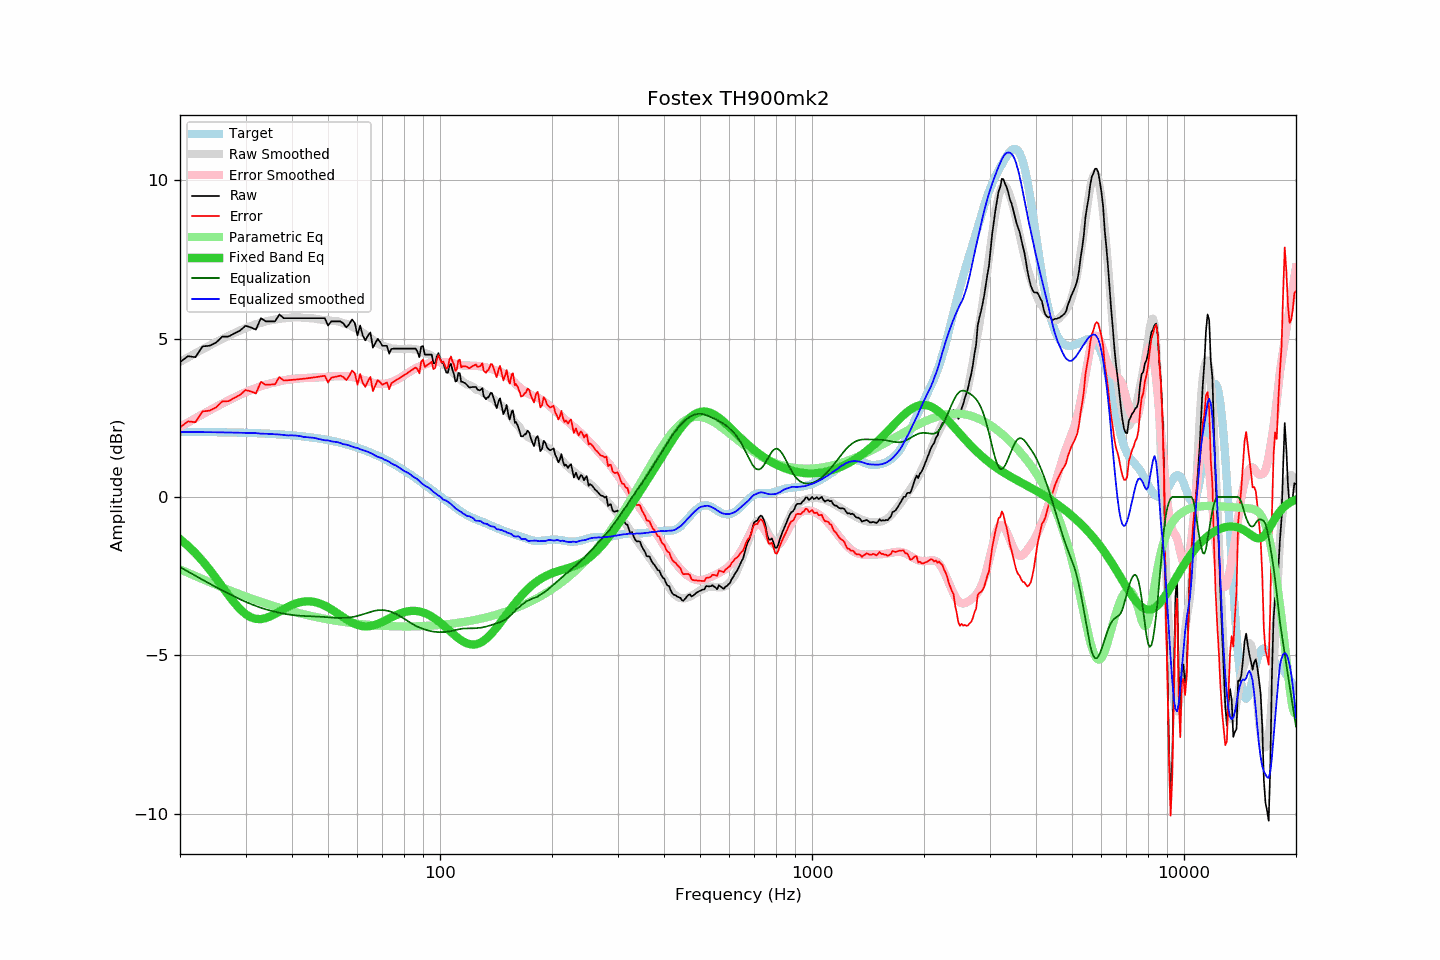

Data behind this chart, as committed beside it:
frequency, raw, error, smoothed, error_smoothed, equalization, parametric_eq, equalized_raw, equalized_smoothed, target
20, 4.26, 2.20, 4.27, 2.21, -2.21, -1.33, 2.04, 2.05, 2.06
21, 4.45, 2.39, 4.41, 2.35, -2.35, -1.54, 2.09, 2.05, 2.06
22, 4.42, 2.36, 4.54, 2.49, -2.49, -1.77, 1.93, 2.05, 2.05
23, 4.76, 2.70, 4.66, 2.61, -2.61, -2.02, 2.14, 2.05, 2.05
24, 4.78, 2.73, 4.78, 2.73, -2.73, -2.29, 2.04, 2.05, 2.05
25, 4.88, 2.83, 4.89, 2.85, -2.85, -2.56, 2.03, 2.04, 2.05
26, 5.07, 3.02, 4.99, 2.95, -2.95, -2.84, 2.11, 2.04, 2.04
27, 5.07, 3.03, 5.09, 3.05, -3.05, -3.10, 2.01, 2.04, 2.04
28, 5.17, 3.13, 5.18, 3.14, -3.14, -3.34, 2.02, 2.03, 2.04
29, 5.26, 3.22, 5.26, 3.23, -3.23, -3.54, 2.03, 2.03, 2.03
30, 5.41, 3.38, 5.33, 3.31, -3.31, -3.70, 2.10, 2.02, 2.03
31, 5.36, 3.33, 5.40, 3.38, -3.38, -3.80, 1.98, 2.02, 2.02
32, 5.29, 3.27, 5.46, 3.44, -3.44, -3.85, 1.85, 2.02, 2.02
33, 5.65, 3.64, 5.50, 3.50, -3.50, -3.85, 2.15, 2.00, 2.01
34, 5.55, 3.54, 5.54, 3.55, -3.55, -3.82, 2.00, 2.00, 2.00
35, 5.55, 3.55, 5.58, 3.59, -3.59, -3.77, 1.96, 1.99, 2.00
36, 5.55, 3.56, 5.60, 3.62, -3.62, -3.69, 1.92, 1.98, 1.99
37, 5.77, 3.79, 5.63, 3.65, -3.65, -3.62, 2.11, 1.97, 1.98
38, 5.65, 3.68, 5.64, 3.68, -3.68, -3.54, 1.96, 1.96, 1.97
39, 5.65, 3.69, 5.65, 3.71, -3.71, -3.47, 1.94, 1.94, 1.96
40, 5.65, 3.70, 5.67, 3.72, -3.72, -3.41, 1.92, 1.95, 1.95
41, 5.65, 3.71, 5.68, 3.74, -3.74, -3.36, 1.91, 1.94, 1.94
42, 5.65, 3.72, 5.67, 3.75, -3.75, -3.32, 1.90, 1.93, 1.92
43, 5.65, 3.73, 5.65, 3.76, -3.76, -3.30, 1.89, 1.90, 1.91
44, 5.65, 3.75, 5.65, 3.76, -3.76, -3.29, 1.88, 1.89, 1.90
45, 5.65, 3.76, 5.64, 3.77, -3.77, -3.30, 1.88, 1.88, 1.88
46, 5.65, 3.78, 5.64, 3.77, -3.77, -3.32, 1.88, 1.86, 1.87
47, 5.65, 3.79, 5.61, 3.78, -3.78, -3.34, 1.87, 1.84, 1.85
48, 5.65, 3.81, 5.60, 3.78, -3.78, -3.38, 1.86, 1.81, 1.83
49, 5.65, 3.83, 5.58, 3.79, -3.79, -3.43, 1.86, 1.79, 1.82
50, 5.42, 3.62, 5.59, 3.80, -3.80, -3.48, 1.62, 1.79, 1.80
51, 5.55, 3.77, 5.56, 3.80, -3.80, -3.54, 1.74, 1.76, 1.78
52, 5.55, 3.79, 5.56, 3.81, -3.81, -3.61, 1.73, 1.75, 1.76
53, 5.55, 3.81, 5.55, 3.82, -3.82, -3.67, 1.73, 1.73, 1.74
54, 5.55, 3.83, 5.52, 3.82, -3.82, -3.74, 1.73, 1.70, 1.71
55, 5.48, 3.79, 5.48, 3.82, -3.82, -3.80, 1.66, 1.67, 1.69
56, 5.36, 3.69, 5.47, 3.81, -3.81, -3.86, 1.54, 1.66, 1.67
57, 5.46, 3.82, 5.43, 3.81, -3.81, -3.91, 1.65, 1.63, 1.64
58, 5.61, 3.99, 5.38, 3.79, -3.79, -3.96, 1.81, 1.59, 1.61
59, 5.50, 3.91, 5.34, 3.78, -3.78, -4.00, 1.72, 1.56, 1.59
60, 5.11, 3.55, 5.30, 3.75, -3.75, -4.04, 1.35, 1.55, 1.56
61, 5.42, 3.89, 5.24, 3.73, -3.73, -4.06, 1.69, 1.51, 1.53
62, 5.10, 3.60, 5.18, 3.71, -3.71, -4.08, 1.39, 1.48, 1.50
63, 4.95, 3.48, 5.14, 3.68, -3.68, -4.08, 1.27, 1.46, 1.47
64, 5.10, 3.66, 5.08, 3.65, -3.65, -4.08, 1.44, 1.43, 1.44
65, 5.20, 3.79, 5.02, 3.63, -3.63, -4.07, 1.57, 1.39, 1.41
66, 4.72, 3.34, 4.96, 3.61, -3.61, -4.06, 1.11, 1.35, 1.37
67, 4.86, 3.52, 4.90, 3.59, -3.59, -4.03, 1.27, 1.31, 1.34
68, 5.00, 3.69, 4.84, 3.58, -3.58, -4.01, 1.42, 1.27, 1.30
69, 4.90, 3.63, 4.81, 3.57, -3.57, -3.98, 1.33, 1.24, 1.27
70, 4.78, 3.54, 4.79, 3.57, -3.57, -3.94, 1.20, 1.22, 1.23
71, 4.78, 3.58, 4.75, 3.58, -3.58, -3.91, 1.20, 1.17, 1.20
72, 4.78, 3.62, 4.74, 3.59, -3.59, -3.87, 1.19, 1.15, 1.16
73, 4.53, 3.41, 4.72, 3.60, -3.60, -3.84, 0.92, 1.11, 1.12
74, 4.68, 3.59, 4.69, 3.63, -3.63, -3.80, 1.05, 1.06, 1.08
75, 4.69, 3.64, 4.68, 3.66, -3.66, -3.77, 1.03, 1.02, 1.04
76, 4.69, 3.68, 4.69, 3.69, -3.69, -3.73, 1.00, 1.00, 1.00
77, 4.69, 3.72, 4.67, 3.72, -3.72, -3.71, 0.97, 0.95, 0.96
78, 4.69, 3.76, 4.68, 3.76, -3.76, -3.68, 0.93, 0.92, 0.92
79, 4.69, 3.80, 4.67, 3.80, -3.80, -3.66, 0.89, 0.87, 0.88
... 553 more rows
